Image classification data set "AQ-STEM" (ganondorofu/AQ-STEM on GitHub). Class labels (15): stop, do not entry, 03 max 20, 04 max 30, 05 max 40, 06 max 50, do not park, do not park or stop, pedestrian, bicycle and pedestrian only, pedestrian only, one way, 13 go onlyin direction of arrow, school road, end.

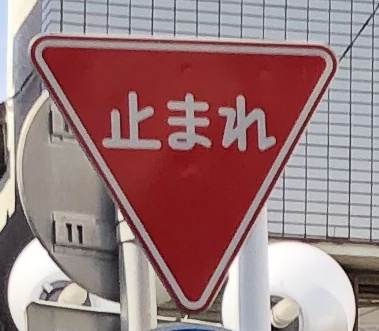
Label: stop

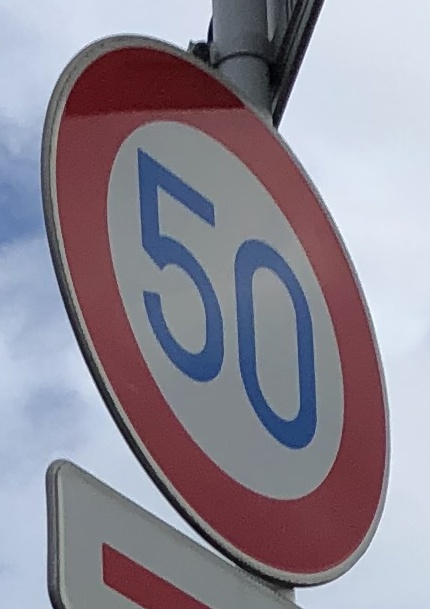
Label: 06 max 50

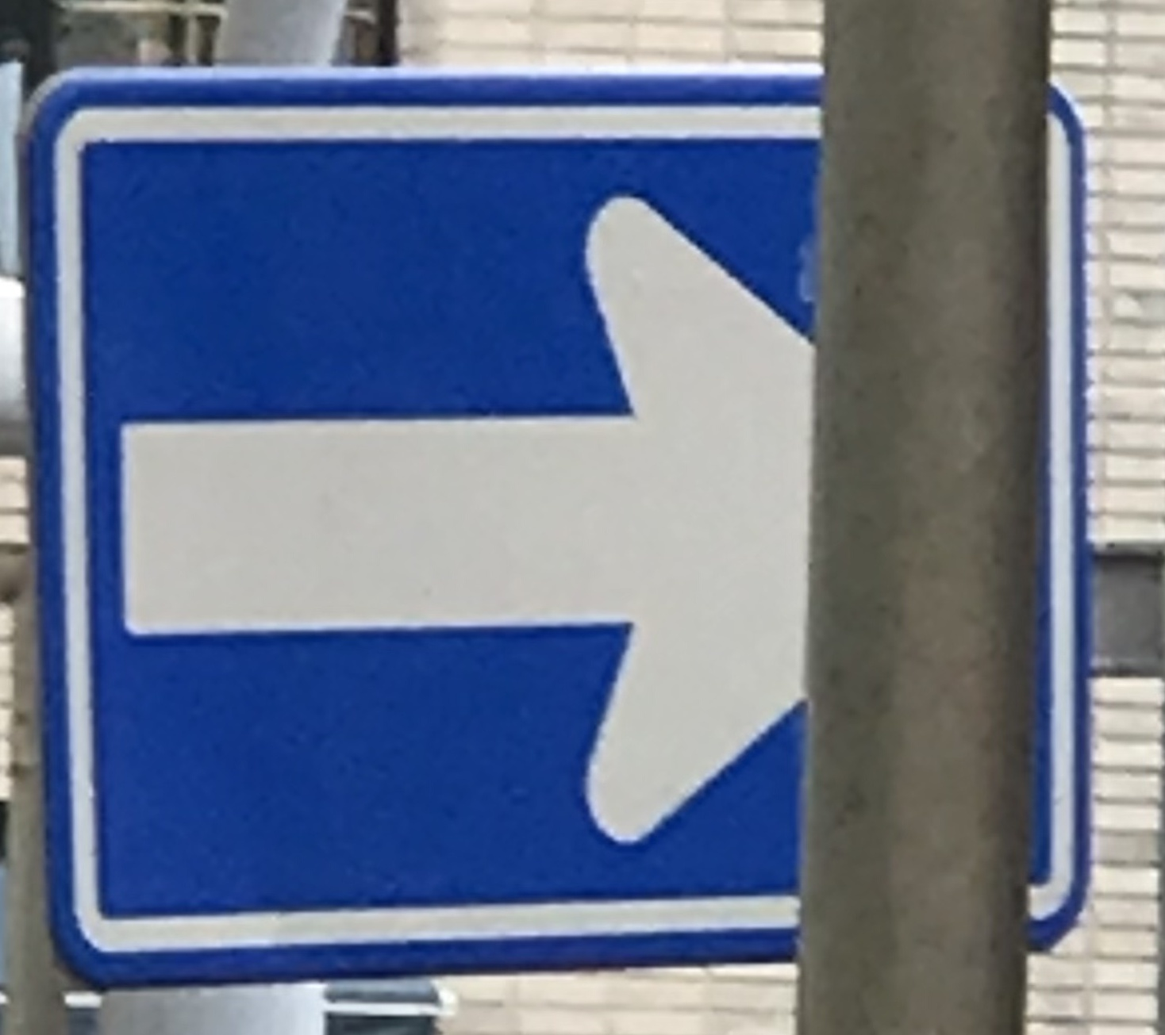
Label: one way

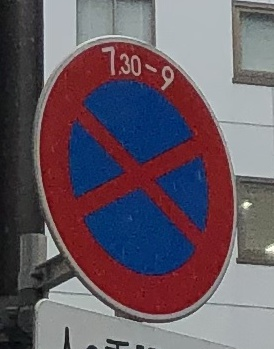
Label: do not park or stop

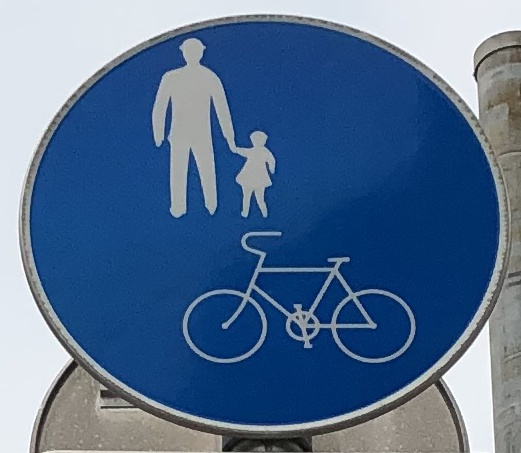
Label: bicycle and pedestrian only

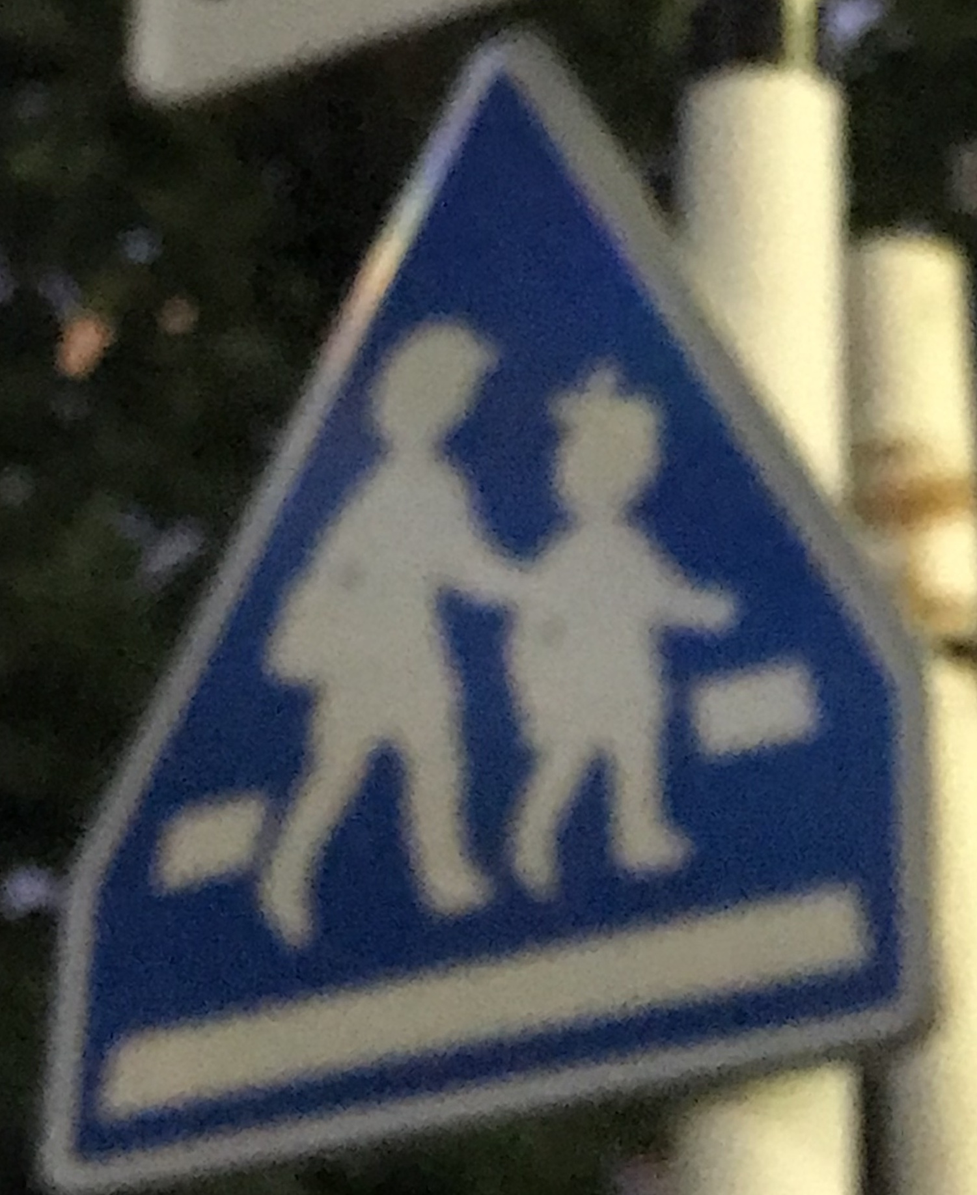
Label: pedestrian
